Run: headless pygame with SDL's dummy video driver; simulated clock (each Clock.tick advances the game by its frame time, no real sleeping); random seed 0; keys injected as events and as key.get_pressed() state; no mouse input.
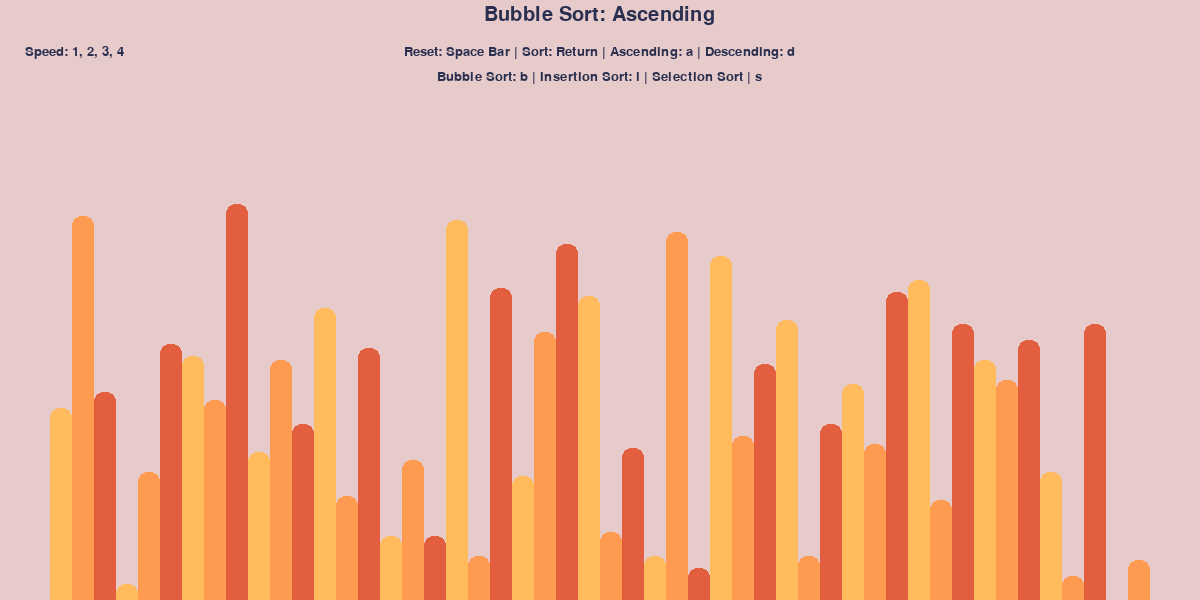
Frame 1 of 4 · flips 1–60 · no input
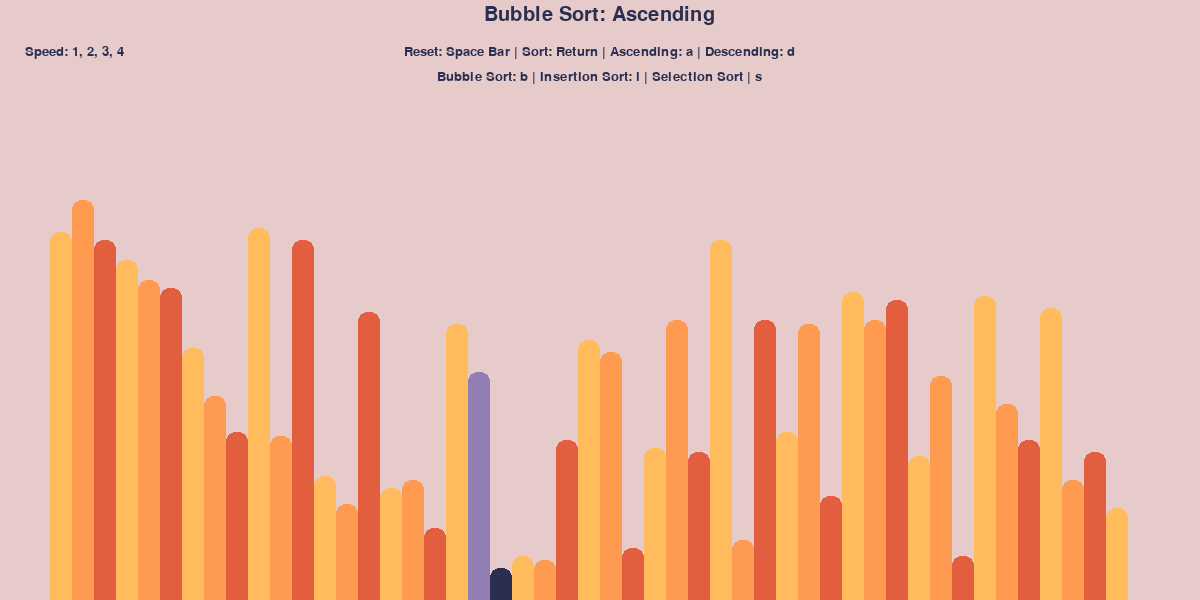
Frame 2 of 4 · flips 61–180 · tapped SPACE, RETURN · held RIGHT (→), D
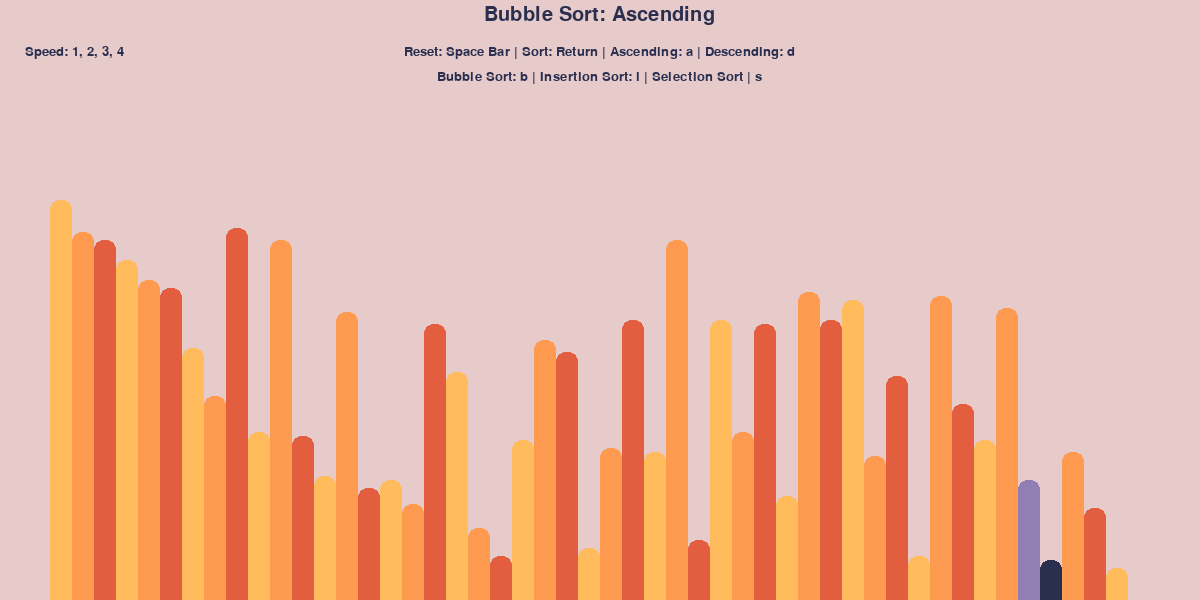
Frame 3 of 4 · flips 181–300 · held DOWN (↓), S
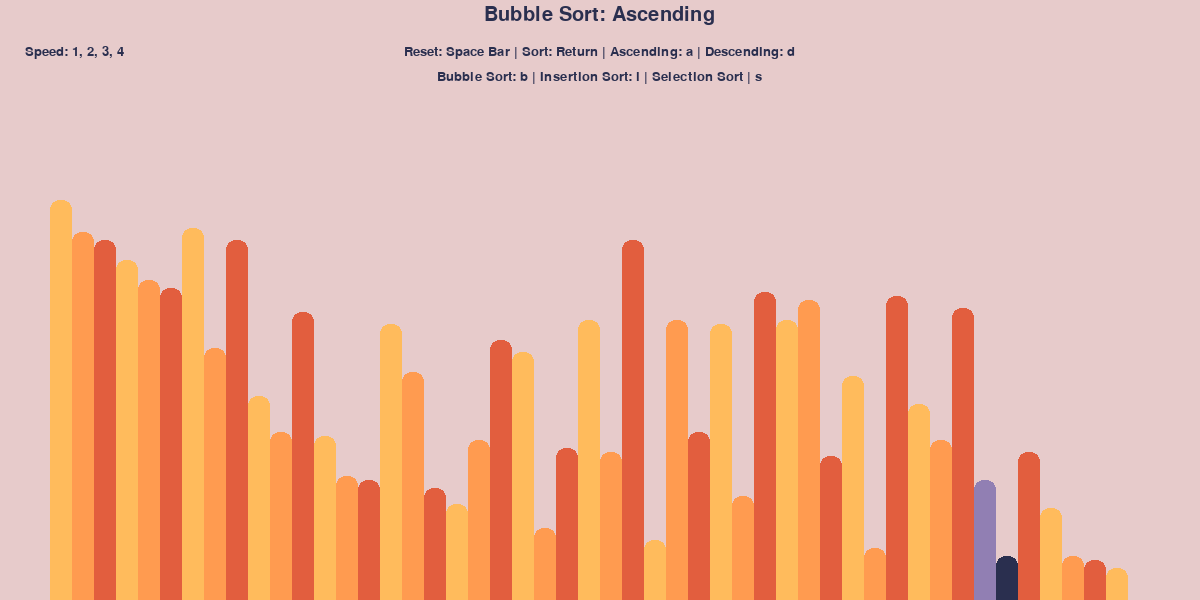
Frame 4 of 4 · flips 301–420 · held LEFT (←), A, UP (↑), W

The pygame program that drew these frames:

import pygame as pg
import random
import math

pg.init ()

class DrawInformation:
    BLACK = 0, 0, 0
    WHITE = 255, 255,255
    GREY = 128, 128, 128

    DARK = 42, 47, 79
    NEUTRAL = 162, 103, 138
    LIGHT = 145, 127, 179

    BACKGROUND_COLOR = 231, 203, 203

    GRADIENTS = [
        (255, 187, 92),
        (255, 155, 80),
        (226, 94, 62)
    ]
    FONT = pg.font.SysFont('futura', 20)
    LARGE_FONT = pg.font.SysFont('futura', 30)

    SIDE_PAD = 100
    TOP_PAD = 150

    TOP = pg.Color(99, 89, 133)
    BOTTOM = pg.Color(145, 127, 179)
    BAND_HEIGHT = 1


    def __init__(self, width, height, lst):
        self.width = width
        self.height = height

        self.window = pg.display.set_mode((width, height))
        pg.display.set_caption('Sorting Visualizer')

        self.set_list(lst)


    def set_list(self, lst):
        self.lst = lst
        self.min_value = min(lst)
        self.max_value = max(lst)

        self.bar_width = round((self.width - self.SIDE_PAD) / len(lst))
        self.bar_height = math.floor((self.height - self.TOP_PAD) / (self.max_value - self.min_value))
        self.start_x = self.SIDE_PAD // 2


def draw(draw_info, alg_name, ascending):
    draw_grad(draw_info)
    draw_info.window.fill(draw_info.BACKGROUND_COLOR)

    draw_list(draw_info)

    title = draw_info.LARGE_FONT.render(
        f"{alg_name}: {'Ascending' if ascending else 'Descending'}", 1, draw_info.DARK)
    draw_info.window.blit(title, (draw_info.width/ 2 - title.get_width() / 2, 5))

    controls = draw_info.FONT.render(
        "Reset: Space Bar | Sort: Return | Ascending: a | Descending: d", 1, draw_info.DARK)
    draw_info.window.blit(controls, (draw_info.width/ 2 - controls.get_width() / 2, 45))

    sorting = draw_info.FONT.render(
        "Bubble Sort: b | Insertion Sort: i | Selection Sort | s", 1, draw_info.DARK)
    draw_info.window.blit(sorting, (draw_info.width/ 2 - sorting.get_width() / 2, 70))

    speed = draw_info.FONT.render(
        "Speed: 1, 2, 3, 4", 1, draw_info.DARK)
    draw_info.window.blit(speed, (25, 45))

    draw_list(draw_info)
    pg.display.update()


def draw_grad(draw_info):

    for y in range(0, draw_info.height, draw_info.BAND_HEIGHT):
        lerped_color = (
        int(draw_info.TOP[0] + (draw_info.BOTTOM[0] - draw_info.TOP[0]) * y / (draw_info.height)),
        int(draw_info.TOP[1] + (draw_info.BOTTOM[1] - draw_info.TOP[1]) * y / (draw_info.height)),
        int(draw_info.TOP[2] + (draw_info.BOTTOM[2] - draw_info.TOP[2]) * y / (draw_info.height)))

        pg.draw.rect(draw_info.window, lerped_color, (0, y, draw_info.width, draw_info.BAND_HEIGHT))


def draw_list(draw_info, color_positions={}, clear_bg=False):
    lst = draw_info.lst

    if clear_bg:
        clear_rect = (draw_info.SIDE_PAD // 2, draw_info.TOP_PAD,
                       draw_info.width - draw_info.SIDE_PAD,
                         draw_info.height - draw_info.TOP_PAD)
        pg.draw.rect(draw_info.window, draw_info.BACKGROUND_COLOR, clear_rect) # GRADIENT ISSUE


    for i, val in enumerate(lst):
        x = draw_info.start_x + i * draw_info.bar_width
        y = draw_info.height - (val - draw_info.min_value) * draw_info.bar_height

        color = draw_info.GRADIENTS[i % 3]

        if i in color_positions:
            color = color_positions[i]

        pg.draw.rect(draw_info.window, color, (x, y, draw_info.bar_width, draw_info.height), 0, 9, 9)

    if clear_bg:
        pg.display.update()


def generate_starting_list(n, min_val, max_val):
    lst = []
    for i in range(n):
        val = random.randint(min_val, max_val)
        lst.append(val)
    return lst


def bubble_sort(draw_info, ascending=True):
    lst = draw_info.lst

    for i in range(len(lst) - 1):
        for j in range(len(lst) - 1 - i):
            num1 = lst[j]
            num2 = lst[j + 1]

            if (num1 > num2 and ascending) or (num1 < num2 and not ascending):
                lst[j], lst[j + 1] = lst[j + 1], lst[j]
                draw_list(draw_info, {j: draw_info.LIGHT, j + 1: draw_info.DARK}, True)
                yield True
    return lst


def insertion_sort(draw_info, ascending=True):
    lst = draw_info.lst

    for i in range(1, len(lst)):
        current = lst[i]

        while True:
            ascending_sort = i > 0 and lst[i - 1] > current and ascending
            descending_sort = i > 0 and lst[i - 1] < current and  not ascending

            if not ascending_sort and not descending_sort:
                break

            lst[i] = lst[i - 1]
            i = i - 1
            lst[i] = current

            draw_list(draw_info, {i - 1: draw_info.LIGHT, i: draw_info.DARK}, True)
            yield True

    return lst


def selection_sort(draw_info, ascending=True):
    lst = draw_info.lst

    for i in range(len(lst)):

        min_idx = i

        for j in range(i+1, len(lst)):
            if lst[min_idx] > lst[j] and ascending or lst[min_idx] < lst[j] and not ascending:
                min_idx = j

        lst[i], lst[min_idx] = lst[min_idx], lst[i]

        draw_list(draw_info, {i: draw_info.LIGHT, min_idx: draw_info.DARK}, True)
        yield True

    return lst

def quick_sort(draw_info, ascending=True):
    def quicksort(self, lst: list, low: int, high: int) -> None:
        if low < high:
            pivot = self.partition(lst, low, high)
            self._quicksort(lst, low, pivot)
            self._quicksort(lst, pivot + 1, high)

    def partition(self, lst: list, low: int, high: int, draw_info) -> int:
        pivot = lst[(high + low) // 2]
        i = low
        j = high

        while True:
            while lst[i] < pivot:
                i += 1
            while lst[j] > pivot:
                j -= 1
            if i >= j:
                return j
            lst[i], lst[j] = lst[j], lst[i]

            draw_list(draw_info, {i: draw_info.LIGHT, j: draw_info.DARK}, True)
            yield True


    def sort(self, lst: list) -> list:
        self.quicksort(lst, 0, len(lst) - 1)
        return lst


def main():
    run = True
    clock = pg.time.Clock()
    speed = 30

    n = 50
    min_val = 0
    max_val = 100

    lst = generate_starting_list(n, min_val, max_val)
    draw_info = DrawInformation(1200, 600, lst)
    sorting = False
    ascending = True

    sorting_alg = bubble_sort
    sorting_alg_name = "Bubble Sort"
    sorting_alg_generator = None

    while run:
        clock.tick(speed)

        if sorting:
            try:
                next(sorting_alg_generator)
            except StopIteration:
                sorting = False
        else:
            draw(draw_info, sorting_alg_name, ascending)

        pg.display.update()

        for event in pg.event.get():
            if event.type == pg.QUIT:
                run = False

            if event.type != pg.KEYDOWN:
                continue
            if event.key == pg.K_SPACE:
                lst = generate_starting_list(n, min_val, max_val)
                draw_info.set_list(lst)
                sorting == False
            elif event.key == pg.K_RETURN and sorting == False:
                sorting = True
                sorting_alg_generator = sorting_alg(draw_info, ascending)
            elif event.key == pg.K_a and not sorting:
                ascending = True
            elif event.key == pg.K_d and not sorting:
                ascending = False

            elif event.key == pg.K_i and not sorting:
                sorting_alg = insertion_sort
                sorting_alg_name = "Insertion Sort"
            elif event.key == pg.K_b and not sorting:
                sorting_alg = bubble_sort
                sorting_alg_name = "Bubble Sort"
            elif event.key == pg.K_s and not sorting:
                sorting_alg = selection_sort
                sorting_alg_name = "Selection Sort"
            elif event.key == pg.K_q and not sorting:
                sorting_alg = quick_sort
                sorting_alg_name = "Quick Sort"

            elif event.key == pg.K_1:
                speed = 3.5
            elif event.key == pg.K_2:
                speed = 7
            elif event.key == pg.K_3:
                speed = 15
            elif event.key == pg.K_4:
                speed = 120




    pg.quit()


if __name__ == "__main__":
    main()
